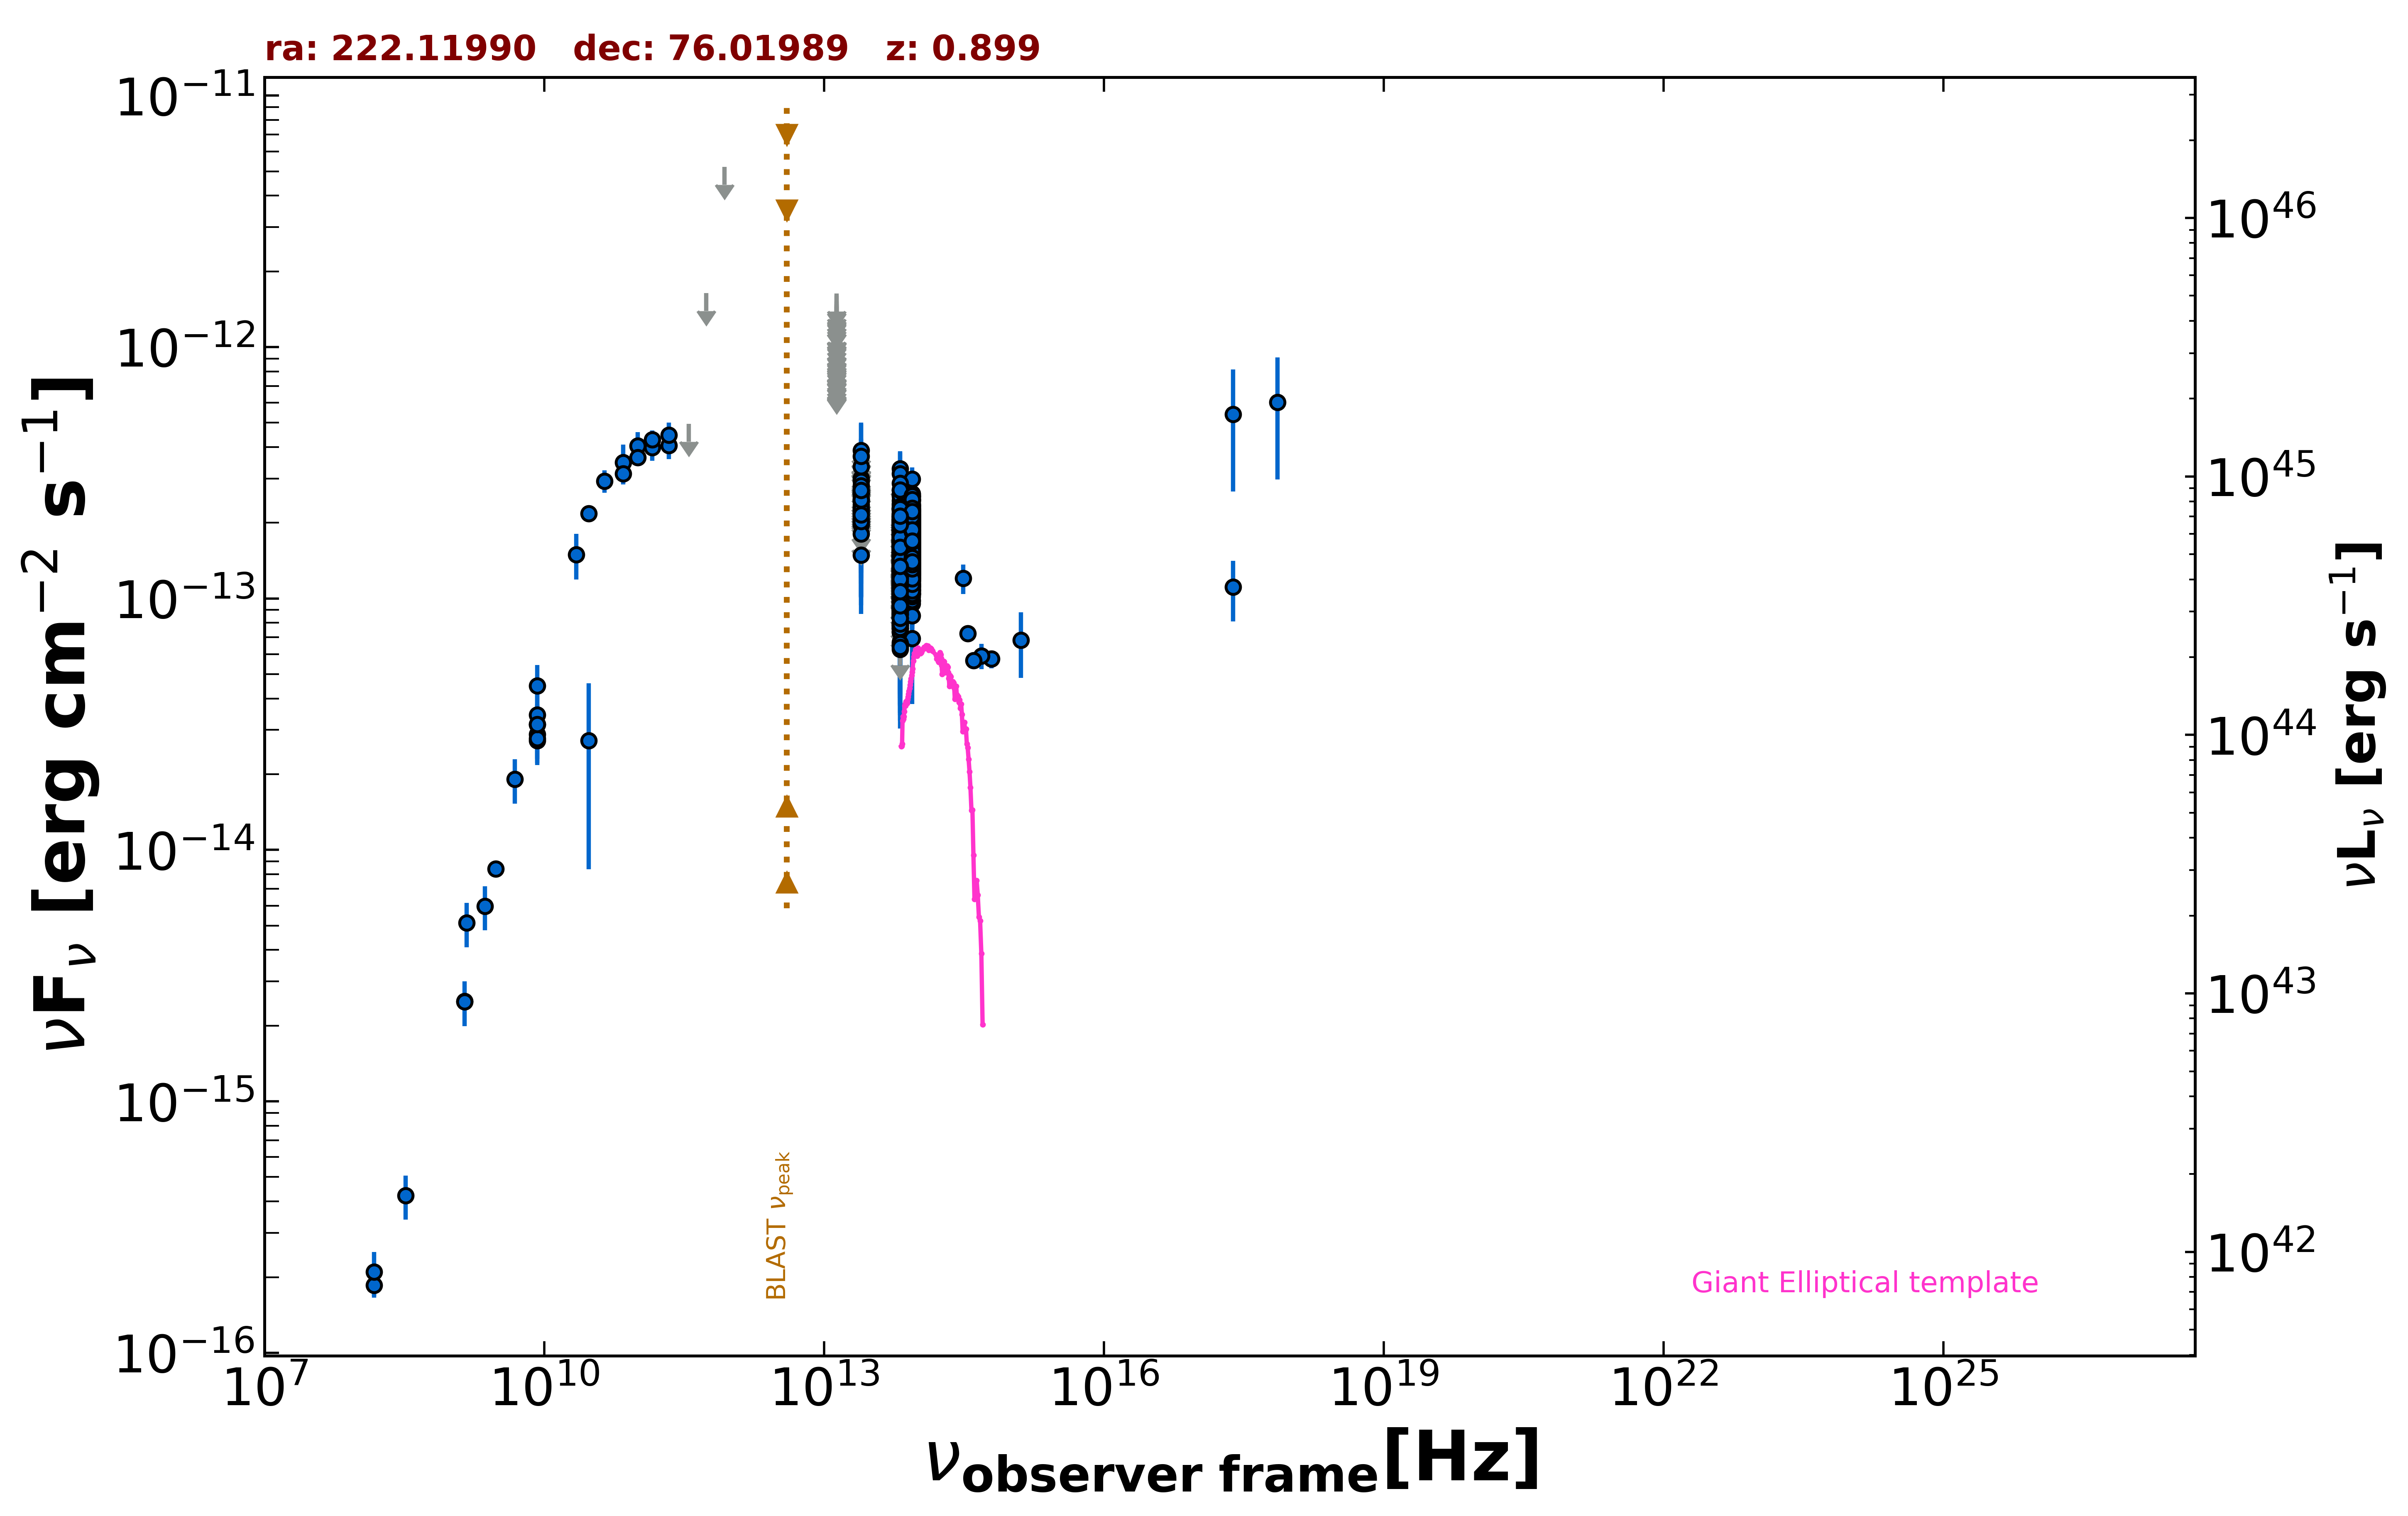

Data behind this chart, as committed beside it:
freq., flux, err_flux, MJD_start, MJD_end, flag, catalog, reference
1.400e+09, 2.499e-15, 7.600e-17, 55000, 55000, , NVSS, Condon et al. 1998  AJ  115  1693
3.000e+09, 8.424e-15, 3.750e-17, 55000, 55000, , VLASSQL, Gordon et al. 2021  ApJS  255  30
2.418e+17, 5.405e-13, 2.738e-13, 55000, 55000, , XMMSL2, Saxton et al. 2008  A&A  480  611
7.253e+17, 6.033e-13, 3.056e-13, 55000, 55000, , XMMSL2, Saxton et al. 2008  A&A  480  611
2.418e+17, 1.111e-13, 3.008e-14, 55000, 55000, , IPC2E, Harris et al. 1990  VizieR  IX/13/2e
1.500e+08, 1.859e-16, 2.015e-17, 55000, 55000, , TGSS150, Intema et al. 2017  A&A  598  A781
8.400e+09, 3.161e-14, 0.000e+00, 55000, 55000, , CRATES, Healey et al. 2007  ApJS  171  61
1.000e+11, 4.041e-13, 5.400e-14, 55000, 55000, , PCCS2100, GHz The Planck Collaboration 2018  A&A  …
1.430e+11, 3.990e-13, 4.640e-14, 55000, 55000, , PCCS2143, GHz The Planck Collaboration 2018  A&A  …
2.170e+11, 4.060e-13, 4.760e-14, 55000, 55000, , PCCS2217, GHz The Planck Collaboration 2018  A&A  …
3.000e+10, 2.720e-14, 1.882e-14, 55000, 55000, , PCCS2, 30 GHz The Planck Collaboration 2018  A&…
7.000e+10, 3.470e-13, 6.255e-14, 55000, 55000, , PCCS2, 70 GHz The Planck Collaboration 2018  A&…
3.000e+10, 2.177e-13, 1.170e-14, 55000, 55000, , PCNT, The Planck Collaboration 2018  A&A  619 …
4.400e+10, 2.934e-13, 2.965e-14, 55000, 55000, , PCNT, The Planck Collaboration 2018  A&A  619 …
7.000e+10, 3.140e-13, 2.620e-14, 55000, 55000, , PCNT, The Planck Collaboration 2018  A&A  619 …
1.000e+11, 3.634e-13, 2.210e-14, 55000, 55000, , PCNT, The Planck Collaboration 2018  A&A  619 …
1.430e+11, 4.288e-13, 3.730e-14, 55000, 55000, , PCNT, The Planck Collaboration 2018  A&A  619 …
2.170e+11, 4.462e-13, 5.360e-14, 55000, 55000, , PCNT, The Planck Collaboration 2018  A&A  619 …
3.530e+11, 4.952e-13, 0.000e+00, 55000, 55000, UL, PCNT, The Planck Collaboration 2018  A&A  619 …
5.450e+11, 1.637e-12, 0.000e+00, 55000, 55000, UL, PCNT, The Planck Collaboration 2018  A&A  619 …
8.570e+11, 5.201e-12, 0.000e+00, 55000, 55000, UL, PCNT, The Planck Collaboration 2018  A&A  619 …
8.817e+13, 1.741e-13, 1.600e-15, 55000, 55000, , UNWISE, Schlafly et al. 2019  ApJS  240  30
6.517e+13, 1.416e-13, 2.200e-15, 55000, 55000, , UNWISE, Schlafly et al. 2019  ApJS  240  30
8.817e+13, 1.802e-13, 4.800e-15, 55000, 55000, , WISE, Wright et al. 2010  AJ  140  1868
6.517e+13, 1.535e-13, 4.800e-15, 55000, 55000, , WISE, Wright et al. 2010  AJ  140  1868
2.498e+13, 1.490e-13, 1.775e-14, 55000, 55000, , WISE, Wright et al. 2010  AJ  140  1868
1.363e+13, 2.965e-13, 7.590e-14, 55000, 55000, , WISE, Wright et al. 2010  AJ  140  1868
8.817e+13, 1.866e-13, 2.635e-14, 56964, 56964, , NEOWISE, Mainzer et al. 2014  ApJ  792  30
6.517e+13, 1.213e-13, 4.892e-14, 56964, 56964, , NEOWISE, Mainzer et al. 2014  ApJ  792  30
8.817e+13, 1.271e-13, 2.440e-14, 56963, 56963, , NEOWISE, Mainzer et al. 2014  ApJ  792  30
6.517e+13, 1.280e-13, 3.145e-14, 56963, 56963, , NEOWISE, Mainzer et al. 2014  ApJ  792  30
8.817e+13, 1.142e-13, 2.342e-14, 56963, 56963, , NEOWISE, Mainzer et al. 2014  ApJ  792  30
6.517e+13, 1.661e-13, 4.570e-14, 56963, 56963, , NEOWISE, Mainzer et al. 2014  ApJ  792  30
8.817e+13, 1.578e-13, 2.330e-14, 56964, 56964, , NEOWISE, Mainzer et al. 2014  ApJ  792  30
6.517e+13, 8.934e-14, 3.409e-14, 56964, 56964, , NEOWISE, Mainzer et al. 2014  ApJ  792  30
8.817e+13, 1.813e-13, 2.140e-14, 56963, 56963, , NEOWISE, Mainzer et al. 2014  ApJ  792  30
6.517e+13, 1.651e-13, 3.745e-14, 56963, 56963, , NEOWISE, Mainzer et al. 2014  ApJ  792  30
8.817e+13, 1.519e-13, 2.360e-14, 56964, 56964, , NEOWISE, Mainzer et al. 2014  ApJ  792  30
6.517e+13, 1.210e-13, 5.123e-14, 56964, 56964, , NEOWISE, Mainzer et al. 2014  ApJ  792  30
8.817e+13, 1.582e-13, 2.135e-14, 56964, 56964, , NEOWISE, Mainzer et al. 2014  ApJ  792  30
6.517e+13, 2.049e-13, 3.430e-14, 56964, 56964, , NEOWISE, Mainzer et al. 2014  ApJ  792  30
8.817e+13, 1.228e-13, 2.540e-14, 56963, 56963, , NEOWISE, Mainzer et al. 2014  ApJ  792  30
6.517e+13, 2.277e-13, 4.455e-14, 56963, 56963, , NEOWISE, Mainzer et al. 2014  ApJ  792  30
8.817e+13, 1.601e-13, 2.115e-14, 56963, 56963, , NEOWISE, Mainzer et al. 2014  ApJ  792  30
6.517e+13, 1.376e-13, 3.495e-14, 56963, 56963, , NEOWISE, Mainzer et al. 2014  ApJ  792  30
8.817e+13, 1.838e-13, 2.255e-14, 56963, 56963, , NEOWISE, Mainzer et al. 2014  ApJ  792  30
6.517e+13, 1.369e-13, 3.285e-14, 56963, 56963, , NEOWISE, Mainzer et al. 2014  ApJ  792  30
8.817e+13, 1.733e-13, 2.400e-14, 56963, 56963, , NEOWISE, Mainzer et al. 2014  ApJ  792  30
6.517e+13, 1.709e-13, 2.975e-14, 56963, 56963, , NEOWISE, Mainzer et al. 2014  ApJ  792  30
8.817e+13, 1.906e-13, 2.125e-14, 56964, 56964, , NEOWISE, Mainzer et al. 2014  ApJ  792  30
6.517e+13, 1.164e-13, 3.335e-14, 56964, 56964, , NEOWISE, Mainzer et al. 2014  ApJ  792  30
8.817e+13, 1.736e-13, 2.180e-14, 56963, 56963, , NEOWISE, Mainzer et al. 2014  ApJ  792  30
6.517e+13, 1.371e-13, 2.930e-14, 56963, 56963, , NEOWISE, Mainzer et al. 2014  ApJ  792  30
8.817e+13, 1.961e-13, 2.115e-14, 56964, 56964, , NEOWISE, Mainzer et al. 2014  ApJ  792  30
6.517e+13, 2.032e-13, 3.630e-14, 56964, 56964, , NEOWISE, Mainzer et al. 2014  ApJ  792  30
8.817e+13, 1.957e-13, 2.295e-14, 56963, 56963, , NEOWISE, Mainzer et al. 2014  ApJ  792  30
6.517e+13, 1.005e-13, 3.231e-14, 56963, 56963, , NEOWISE, Mainzer et al. 2014  ApJ  792  30
8.817e+13, 1.812e-13, 2.090e-14, 56964, 56964, , NEOWISE, Mainzer et al. 2014  ApJ  792  30
6.517e+13, 1.737e-13, 3.705e-14, 56964, 56964, , NEOWISE, Mainzer et al. 2014  ApJ  792  30
8.817e+13, 2.023e-13, 2.070e-14, 56963, 56963, , NEOWISE, Mainzer et al. 2014  ApJ  792  30
... 1,562 more rows
